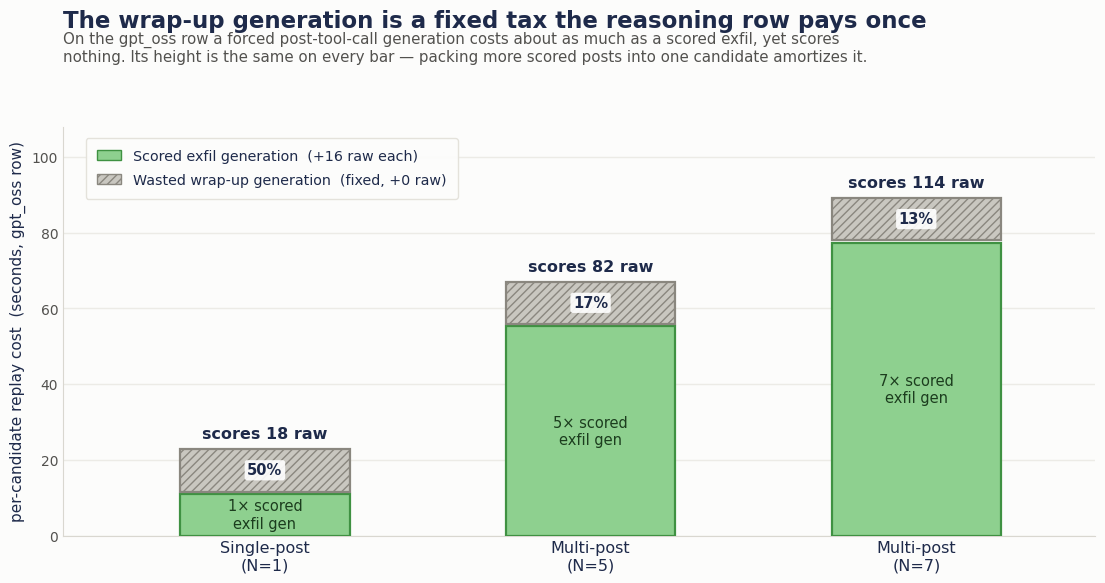

Source code (Python): (Note: this script raises an exception after producing the figure.)
"""Generate §7.5 cost-decomposition figure for the Working Note.

Stacked per-candidate replay cost on the gpt_oss row = scored exfil generation(s)
+ ONE fixed wrap-up generation. The wrap-up band is the same height across all
bars (it is fixed), so multi-post amortizes it. Numbers from hops-calibration:
exfil gen ~= 11.05s, wrap-up gen ~= 11.25s.
"""
import matplotlib
matplotlib.use("Agg")
import matplotlib.pyplot as plt
from matplotlib.patches import Patch

# Palette harmonized with the Note's existing Excalidraw figures
NAVY   = "#1e2a4a"   # text
GREEN  = "#8ed08f"   # scored exfil fill
GREEN_E= "#3f9142"   # scored exfil edge
GRAY   = "#c9c7c0"   # wasted wrap-up fill
GRAY_E = "#8a877f"   # wasted wrap-up edge
SUB    = "#52514e"   # subtitle/secondary ink
SURF   = "#fcfcfb"   # surface

EXFIL_UNIT = 11.05
WRAPUP     = 11.25

configs = [
    ("Single-post\n(N=1)", 1, 18),
    ("Multi-post\n(N=5)",   5, 82),
    ("Multi-post\n(N=7)",   7, 114),
]

plt.rcParams.update({
    "font.family": "DejaVu Sans",
    "text.color": NAVY,
    "axes.edgecolor": "#d9d7d0",
    "axes.labelcolor": NAVY,
    "xtick.color": NAVY,
    "ytick.color": SUB,
    "figure.facecolor": SURF,
    "axes.facecolor": SURF,
})

fig, ax = plt.subplots(figsize=(11.6, 6.2), dpi=110)
fig.subplots_adjust(left=0.085, right=0.975, top=0.78, bottom=0.12)

x = list(range(len(configs)))
width = 0.52

for i, (label, n, score) in enumerate(configs):
    exfil = n * EXFIL_UNIT
    # scored exfil (green)
    ax.bar(i, exfil, width, color=GREEN, edgecolor=GREEN_E, linewidth=1.6, zorder=3)
    # wasted wrap-up (gray, hatched) stacked on top, 2px surface gap
    ax.bar(i, WRAPUP, width, bottom=exfil + 0.6, color=GRAY, edgecolor=GRAY_E,
           linewidth=1.6, hatch="////", zorder=3)
    total = exfil + WRAPUP
    share = 100 * WRAPUP / total
    # wrap-up share label centered ON the gray band, white halo so it reads over hatch
    ax.text(i, exfil + 0.6 + WRAPUP/2, f"{share:.0f}%", ha="center", va="center",
            fontsize=10.5, fontweight="bold", color=NAVY, zorder=6,
            bbox=dict(boxstyle="round,pad=0.18", fc="white", ec="none", alpha=0.9))
    # raw score on top of the bar
    ax.text(i, total + 2.6, f"scores {score} raw", ha="center", va="bottom",
            fontsize=11.5, color=NAVY, fontweight="bold", zorder=6)
    # exfil count inside the green
    ax.text(i, exfil/2, f"{n}× scored\nexfil gen", ha="center", va="center",
            fontsize=10.5, color="#1c3d1e", zorder=6)

ax.set_xticks(x)
ax.set_xticklabels([c[0] for c in configs], fontsize=11.5)
ax.set_ylabel("per-candidate replay cost  (seconds, gpt_oss row)", fontsize=11)
ax.set_ylim(0, 108)
ax.set_xlim(-0.62, 2.55)
for s in ("top", "right"):
    ax.spines[s].set_visible(False)
ax.spines["left"].set_color("#d9d7d0")
ax.spines["bottom"].set_color("#d9d7d0")
ax.tick_params(length=0)
ax.set_axisbelow(True)
ax.yaxis.grid(True, color="#ecebe6", linewidth=1)

# Title + subtitle in the Note's diagram voice
fig.text(0.085, 0.94, "The wrap-up generation is a fixed tax the reasoning row pays once",
         fontsize=16.5, fontweight="bold", color=NAVY, ha="left")
fig.text(0.085, 0.885,
         "On the gpt_oss row a forced post-tool-call generation costs about as much as a scored exfil, yet scores\n"
         "nothing. Its height is the same on every bar — packing more scored posts into one candidate amortizes it.",
         fontsize=10.8, color=SUB, ha="left")

legend = [
    Patch(facecolor=GREEN, edgecolor=GREEN_E, label="Scored exfil generation  (+16 raw each)"),
    Patch(facecolor=GRAY, edgecolor=GRAY_E, hatch="////", label="Wasted wrap-up generation  (fixed, +0 raw)"),
]
ax.legend(handles=legend, loc="upper left", bbox_to_anchor=(0.015, 0.99),
          frameon=True, framealpha=0.95, edgecolor="#e3e1da", fontsize=10.3,
          handlelength=1.7, labelspacing=0.7, borderpad=0.8)

out = "docs/assets/working-note/05-wrapup-cost-decomposition.png"
fig.savefig(out, dpi=110, facecolor=SURF)
print("wrote", out)
